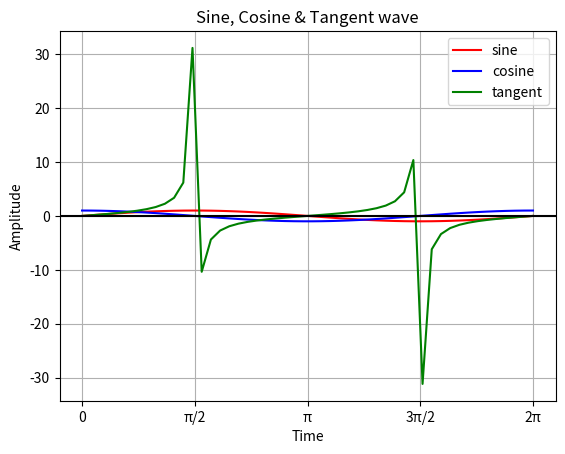

Generate this figure with matplotlib:
# -*- coding: utf-8 -*-
"""
Created on Sat Feb  2 16:31:09 2019

[redacted]
"""

# Use NumPy and MatPlotLib to graph one period of sine and cosine on the same set of axes. 
#import numpy and matplotlib libraries used to generate the sin/cosite time and plot the graph
import numpy as np
import matplotlib.pyplot as plot
# Get x values of the graphs starting at 0 and ending at 2Pi.
time        = np.linspace(0, 2*np.pi)
# Amplitude of the sine wave is sine of a variable like time
sin_amplitude   = np.sin(time)
cos_amplitude   = np.cos(time)
tan_amplitude   = np.tan(time)

# Plot a sine wave using time and amplitude obtained for the sine wave
plot.plot(time, sin_amplitude,color="red",label="sine")
plot.plot(time, cos_amplitude,color="blue",label="cosine")
plot.plot(time, tan_amplitude,color="green",label="tangent")

# Give a title for the sine wave plot
plot.title('Sine, Cosine & Tangent wave')
# Give x axis label for the sine wave plot
plot.xlabel('Time')
# Give y axis label for the sine wave plot
plot.ylabel('Amplitude')

plot.xticks((0,np.pi/2,np.pi,np.pi*3/2,np.pi*2),('0','π/2','π','3π/2','2π'))

plot.grid(True, which='both')
plot.axhline(y=0, color='k')
# show the legend
plot.legend()
# show the graph
plot.show()


# Save to a file
figure = plot.figure()
figure.savefig('colab_sine_cosine_tangent.png')

